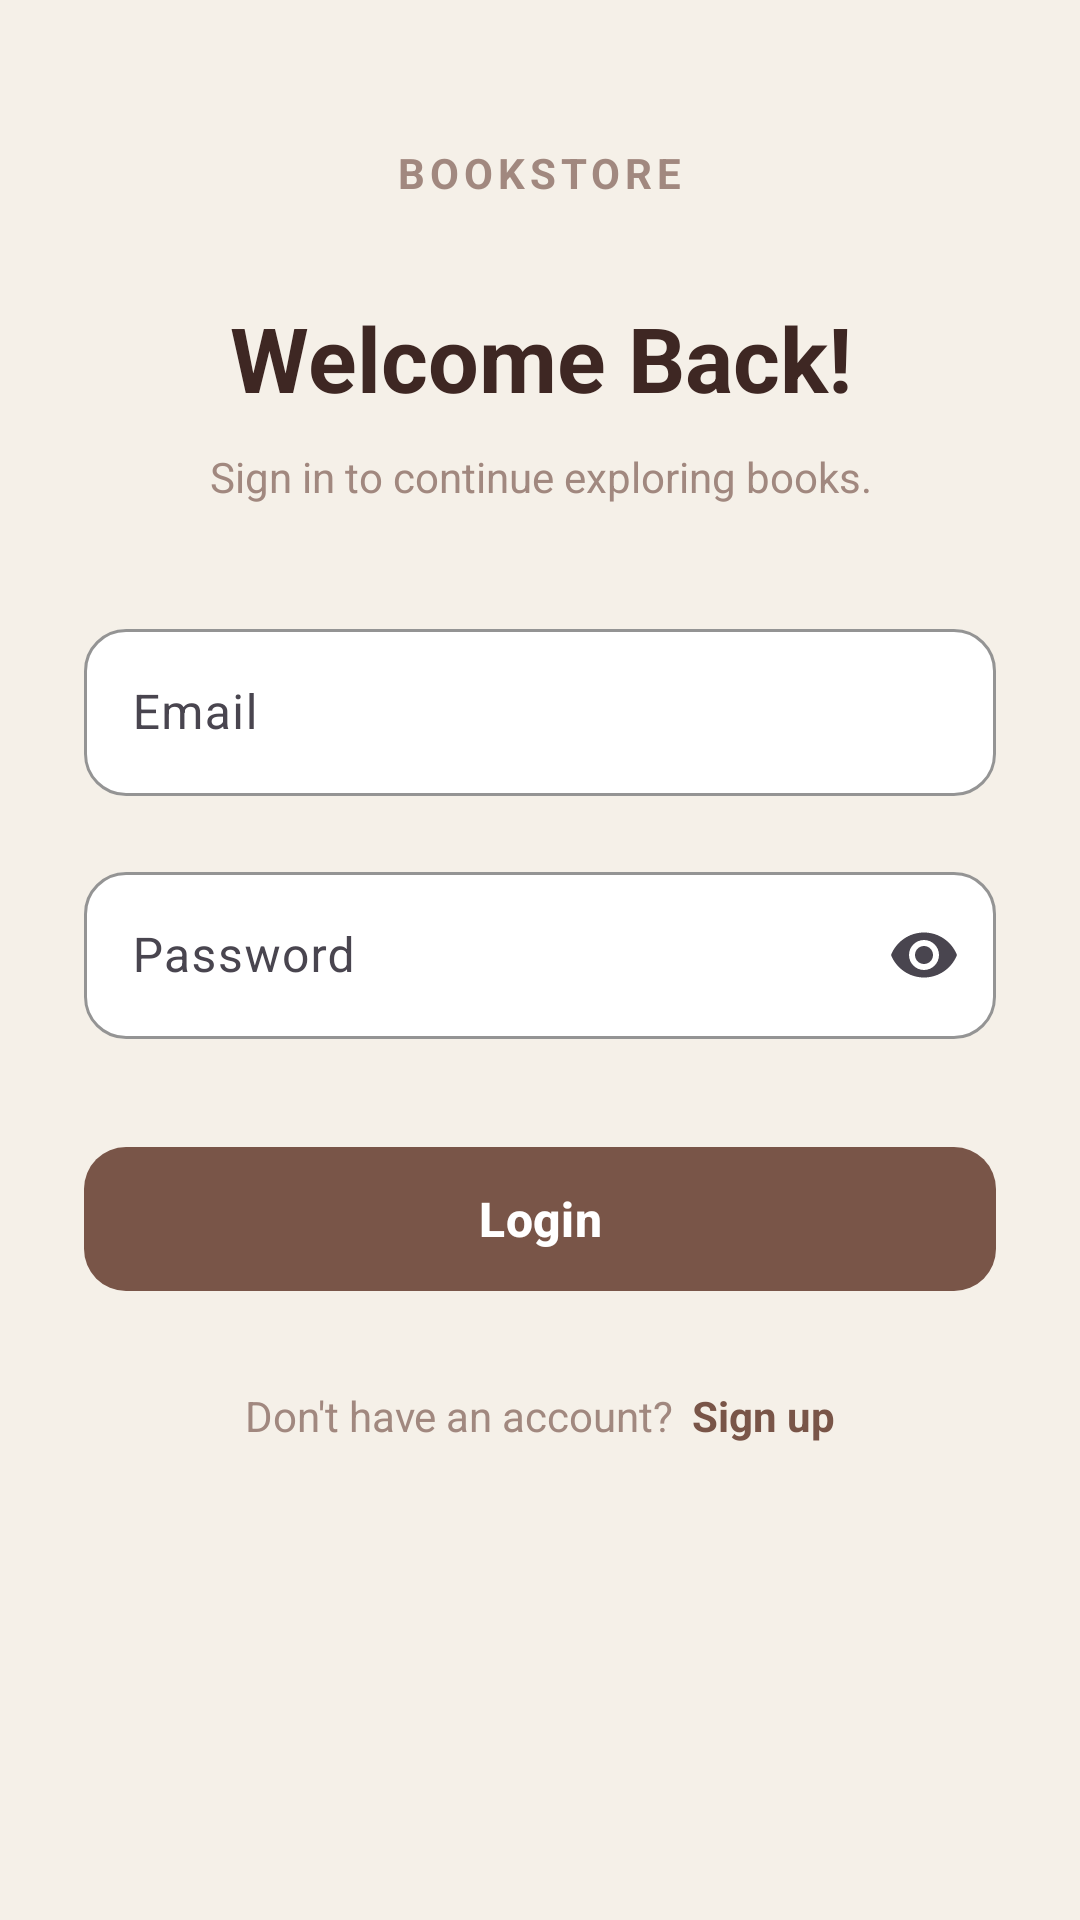

Reconstruct the res/layout file that produces this screen, plus the resources it refers to.
<!-- AndroidManifest.xml: application theme Theme.BookStore -->
<!-- res/layout/activity_login.xml -->
<?xml version="1.0" encoding="utf-8"?>
<LinearLayout xmlns:android="http://schemas.android.com/apk/res/android"
    xmlns:app="http://schemas.android.com/apk/res-auto"
    android:id="@+id/loginRoot"
    android:layout_width="match_parent"
    android:layout_height="match_parent"
    android:orientation="vertical"
    android:background="@color/background">

    <ScrollView
        android:layout_width="match_parent"
        android:layout_height="0dp"
        android:layout_weight="1"
        android:fillViewport="true">

        <LinearLayout
            android:layout_width="match_parent"
            android:layout_height="wrap_content"
            android:orientation="vertical"
            android:gravity="center_horizontal"
            android:paddingStart="28dp"
            android:paddingEnd="28dp"
            android:paddingTop="48dp"
            android:paddingBottom="32dp">

            
            <TextView
                android:layout_width="wrap_content"
                android:layout_height="wrap_content"
                android:text="BOOKSTORE"
                android:textColor="@color/secondary"
                android:textSize="14sp"
                android:textStyle="bold"
                android:letterSpacing="0.12" />

            
            <TextView
                android:layout_width="wrap_content"
                android:layout_height="wrap_content"
                android:layout_marginTop="32dp"
                android:text="Welcome Back!"
                android:textColor="@color/primary_dark"
                android:textSize="30sp"
                android:textStyle="bold"
                android:gravity="center" />

            
            <TextView
                android:layout_width="wrap_content"
                android:layout_height="wrap_content"
                android:layout_marginTop="10dp"
                android:text="Sign in to continue exploring books."
                android:textColor="@color/secondary"
                android:textSize="14sp"
                android:gravity="center" />

            
            <com.google.android.material.textfield.TextInputLayout
                android:id="@+id/tilEmail"
                style="@style/Widget.Material3.TextInputLayout.OutlinedBox"
                android:layout_width="match_parent"
                android:layout_height="wrap_content"
                android:layout_marginTop="36dp"
                android:hint="Email"
                app:boxBackgroundColor="@color/surface"
                app:boxStrokeColor="@color/primary"
                app:boxCornerRadiusTopStart="14dp"
                app:boxCornerRadiusTopEnd="14dp"
                app:boxCornerRadiusBottomStart="14dp"
                app:boxCornerRadiusBottomEnd="14dp">

                <com.google.android.material.textfield.TextInputEditText
                    android:id="@+id/etEmail"
                    android:layout_width="match_parent"
                    android:layout_height="wrap_content"
                    android:inputType="textEmailAddress"
                    android:imeOptions="actionNext"
                    android:textColor="@color/text_primary"
                    android:maxLines="1" />

            </com.google.android.material.textfield.TextInputLayout>

            
            <com.google.android.material.textfield.TextInputLayout
                android:id="@+id/tilPassword"
                style="@style/Widget.Material3.TextInputLayout.OutlinedBox"
                android:layout_width="match_parent"
                android:layout_height="wrap_content"
                android:layout_marginTop="20dp"
                android:hint="Password"
                app:boxBackgroundColor="@color/surface"
                app:boxStrokeColor="@color/primary"
                app:boxCornerRadiusTopStart="14dp"
                app:boxCornerRadiusTopEnd="14dp"
                app:boxCornerRadiusBottomStart="14dp"
                app:boxCornerRadiusBottomEnd="14dp"
                app:endIconMode="password_toggle">

                <com.google.android.material.textfield.TextInputEditText
                    android:id="@+id/etPassword"
                    android:layout_width="match_parent"
                    android:layout_height="wrap_content"
                    android:inputType="textPassword"
                    android:imeOptions="actionDone"
                    android:textColor="@color/text_primary"
                    android:maxLines="1" />

            </com.google.android.material.textfield.TextInputLayout>

            
            <com.google.android.material.button.MaterialButton
                android:id="@+id/btnLogin"
                android:layout_width="match_parent"
                android:layout_height="56dp"
                android:layout_marginTop="32dp"
                android:text="Login"
                android:textSize="16sp"
                android:textStyle="bold"
                android:textColor="@color/on_primary"
                android:textAllCaps="false"
                app:backgroundTint="@color/primary"
                app:cornerRadius="14dp" />

            
            <LinearLayout
                android:layout_width="wrap_content"
                android:layout_height="wrap_content"
                android:layout_marginTop="28dp"
                android:orientation="horizontal"
                android:gravity="center">

                <TextView
                    android:layout_width="wrap_content"
                    android:layout_height="wrap_content"
                    android:text="Don't have an account?"
                    android:textColor="@color/secondary"
                    android:textSize="14sp" />

                <TextView
                    android:id="@+id/tvGoToRegister"
                    android:layout_width="wrap_content"
                    android:layout_height="wrap_content"
                    android:layout_marginStart="6dp"
                    android:text="Sign up"
                    android:textColor="@color/primary"
                    android:textSize="14sp"
                    android:textStyle="bold"
                    android:clickable="true"
                    android:focusable="true" />

            </LinearLayout>

        </LinearLayout>

    </ScrollView>

</LinearLayout>
<!-- resources referenced by this layout -->
<resources>
  <color name="background">#F5F0E8</color>
  <color name="on_primary">#FFFFFF</color>
  <color name="primary">#795548</color>
  <color name="primary_dark">#3E2723</color>
  <color name="secondary">#A1887F</color>
  <color name="surface">#FFFFFF</color>
  <color name="text_primary">#2D2420</color>
  <style name="Theme.BookStore" parent="Base.Theme.BookStore" />
  <style name="Base.Theme.BookStore" parent="Theme.Material3.DayNight.NoActionBar">
  
          <item name="colorPrimary">@color/primary</item>
          <item name="colorOnPrimary">@color/on_primary</item>
  
          <item name="colorSecondary">@color/secondary</item>
          <item name="colorOnSecondary">@color/on_secondary</item>
  
          <item name="colorSecondaryContainer">@color/primary</item>
          <item name="colorOnSecondaryContainer">@color/white</item>
  
          <item name="android:colorBackground">@color/background</item>
          <item name="colorSurface">@color/surface</item>
          <item name="colorOnSurface">@color/text_primary</item>
  
          <item name="colorError">@color/error</item>
  
      </style>
  <color name="on_secondary">#FFFFFF</color>
  <color name="white">#FFFFFFFF</color>
  <color name="error">#B3261E</color>
</resources>
